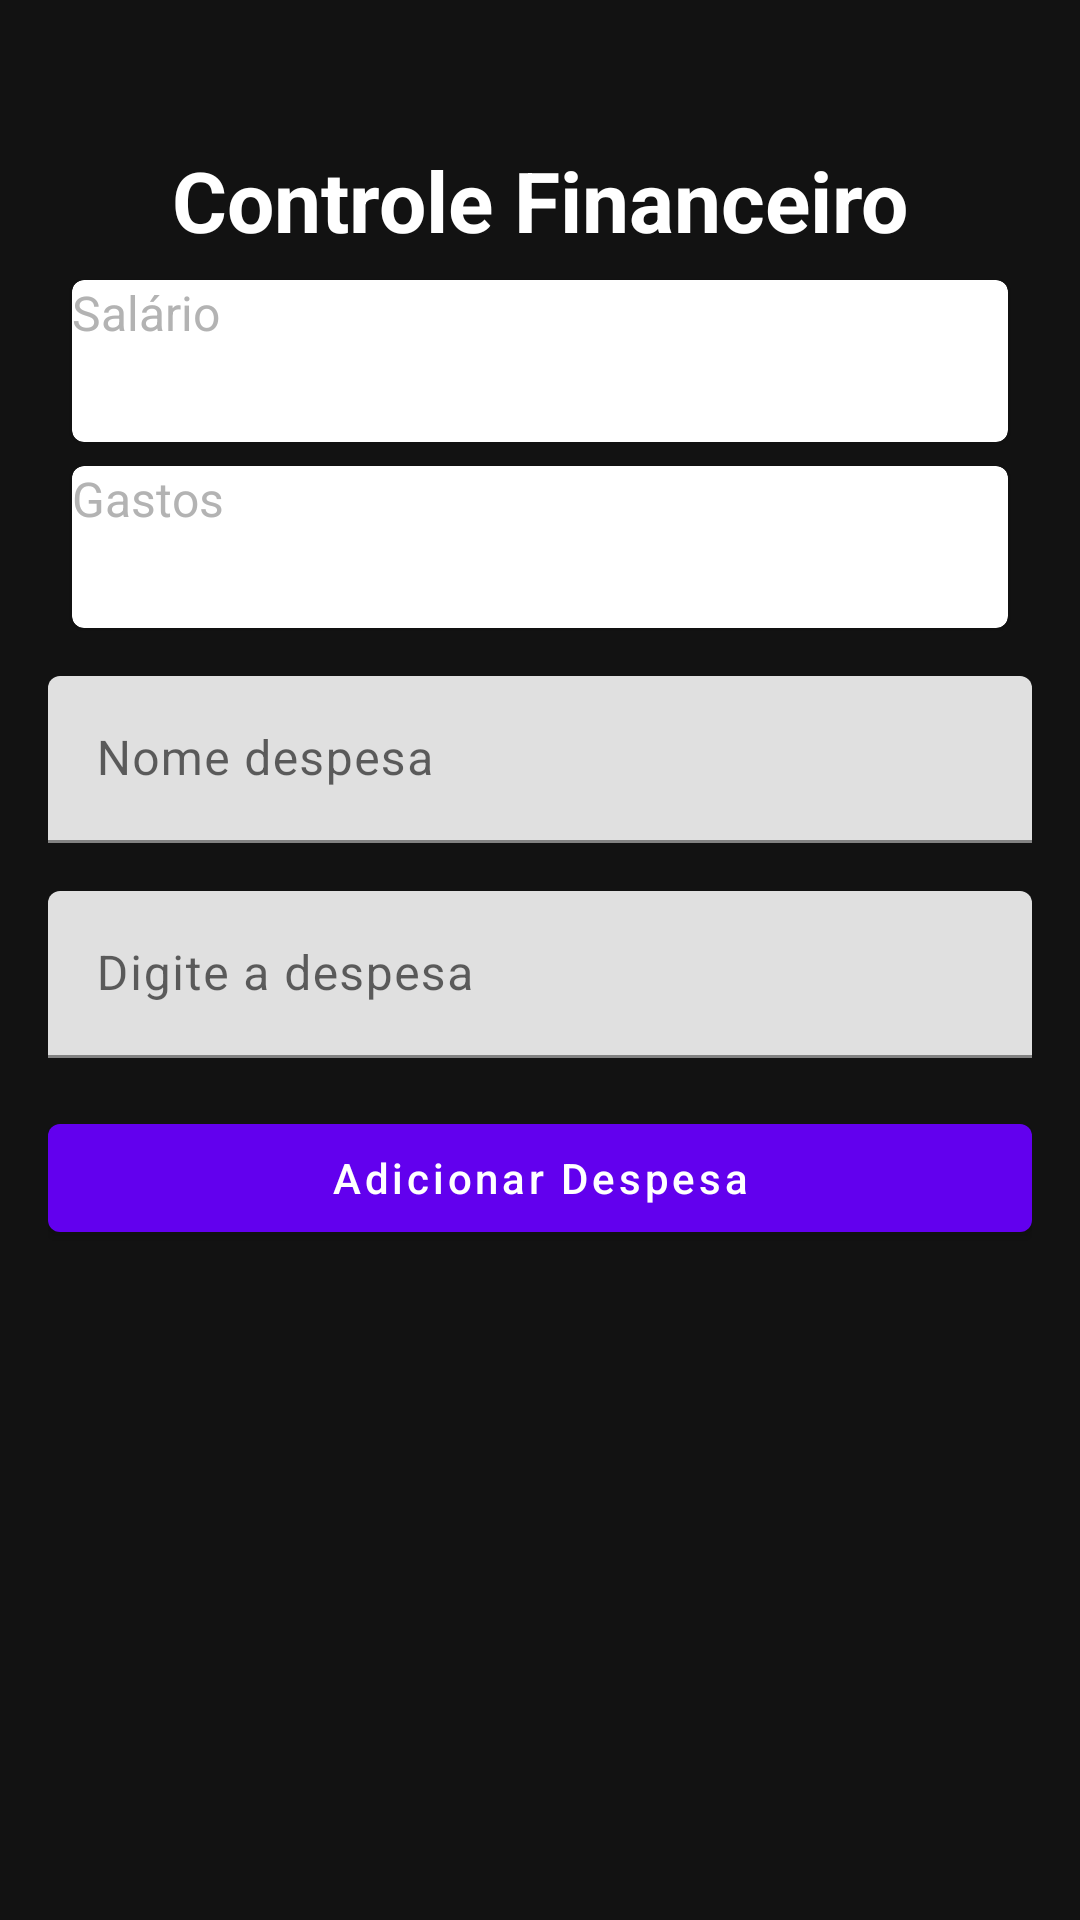

The Android layout XML behind this screen, and the referenced resources:
<!-- AndroidManifest.xml: application theme Theme.FinancasApp -->
<!-- res/layout/activity_financas.xml -->
<?xml version="1.0" encoding="utf-8"?>
<androidx.constraintlayout.widget.ConstraintLayout
    xmlns:android="http://schemas.android.com/apk/res/android"
    xmlns:app="http://schemas.android.com/apk/res-auto"
    xmlns:tools="http://schemas.android.com/tools"
    android:id="@+id/main"
    android:layout_width="match_parent"
    android:layout_height="match_parent"
    android:background="@color/colorBackground"
    android:padding="16dp"
    tools:context=".Financas">

    
    <TextView
        android:id="@+id/titleText"
        style="@style/TextTitle"
        android:layout_width="wrap_content"
        android:layout_height="wrap_content"
        android:layout_marginTop="32dp"
        android:text="@string/controle_financeiro"
        app:layout_constraintEnd_toEndOf="parent"
        app:layout_constraintStart_toStartOf="parent"
        app:layout_constraintTop_toTopOf="parent" />

    
    <com.google.android.material.card.MaterialCardView
        android:id="@+id/salaryCard"
        style="@style/CardViewStyle"
        android:layout_width="0dp"
        android:layout_height="wrap_content"
        app:layout_constraintEnd_toEndOf="parent"
        app:layout_constraintStart_toStartOf="parent"
        app:layout_constraintTop_toBottomOf="@id/titleText">

        <LinearLayout
            android:layout_width="match_parent"
            android:layout_height="wrap_content"
            android:orientation="vertical">

            <TextView
                android:id="@+id/salaryLabel"
                android:layout_width="wrap_content"
                android:layout_height="wrap_content"
                android:text="@string/sal_rio"
                android:textColor="@color/colorTextSecondary"
                android:textSize="16sp" />

            <TextView
                android:id="@+id/salaryAmount"
                android:layout_width="wrap_content"
                android:layout_height="wrap_content"
                android:text="@string/r_0_00"
                android:textColor="@color/colorTextPrimary"
                android:textSize="24sp"
                android:textStyle="bold" />
        </LinearLayout>
    </com.google.android.material.card.MaterialCardView>

    
    <com.google.android.material.card.MaterialCardView
        android:id="@+id/expenseCard"
        style="@style/CardViewStyle"
        android:layout_width="0dp"
        android:layout_height="wrap_content"
        android:layout_marginTop="16dp"
        app:layout_constraintEnd_toEndOf="parent"
        app:layout_constraintStart_toStartOf="parent"
        app:layout_constraintTop_toBottomOf="@id/salaryCard">

        <LinearLayout
            android:layout_width="match_parent"
            android:layout_height="wrap_content"
            android:orientation="vertical">

            <TextView
                android:id="@+id/expenseLabel"
                android:layout_width="wrap_content"
                android:layout_height="wrap_content"
                android:text="@string/gastos"
                android:textColor="@color/colorTextSecondary"
                android:textSize="16sp" />

            <TextView
                android:id="@+id/expenseAmount"
                android:layout_width="wrap_content"
                android:layout_height="wrap_content"
                android:text="@string/r_0_00"
                android:textColor="@color/colorTextPrimary"
                android:textSize="24sp"
                android:textStyle="bold" />
        </LinearLayout>
    </com.google.android.material.card.MaterialCardView>

    
    <com.google.android.material.textfield.TextInputLayout
        android:id="@+id/expenseNameLayout"
        android:layout_width="0dp"
        android:layout_height="wrap_content"
        android:hint="Nome despesa"
        app:layout_constraintEnd_toEndOf="parent"
        app:layout_constraintStart_toStartOf="parent"
        app:layout_constraintTop_toBottomOf="@id/expenseCard"
        android:layout_marginTop="16dp">

        <com.google.android.material.textfield.TextInputEditText
            android:id="@+id/expenseNameInput"
            style="@style/TextInput"
            android:layout_width="match_parent"
            android:layout_height="wrap_content"
            android:inputType="text"/>
    </com.google.android.material.textfield.TextInputLayout>

    
    <com.google.android.material.textfield.TextInputLayout
        android:id="@+id/expenseInputLayout"
        android:layout_width="0dp"
        android:layout_height="wrap_content"
        android:hint="@string/digite_a_despesa"
        app:layout_constraintEnd_toEndOf="parent"
        app:layout_constraintStart_toStartOf="parent"
        app:layout_constraintTop_toBottomOf="@id/expenseNameLayout"
        android:layout_marginTop="16dp">

        <com.google.android.material.textfield.TextInputEditText
            android:id="@+id/expenseInput"
            style="@style/TextInput"
            android:layout_width="match_parent"
            android:layout_height="wrap_content"
            android:inputType="numberDecimal"/>
    </com.google.android.material.textfield.TextInputLayout>

    
    <com.google.android.material.button.MaterialButton
        android:id="@+id/addButton"
        style="@style/ButtonStyle"
        android:layout_width="0dp"
        android:layout_height="wrap_content"
        android:text="@string/adicionar_despesa"
        app:layout_constraintEnd_toEndOf="parent"
        app:layout_constraintStart_toStartOf="parent"
        app:layout_constraintTop_toBottomOf="@id/expenseInputLayout"
        android:layout_marginTop="16dp"/>

    
    <androidx.recyclerview.widget.RecyclerView
        android:id="@+id/expenseRecyclerView"
        android:layout_width="0dp"
        android:layout_height="0dp"
        app:layout_constraintBottom_toBottomOf="parent"
        app:layout_constraintEnd_toEndOf="parent"
        app:layout_constraintStart_toStartOf="parent"
        app:layout_constraintTop_toBottomOf="@id/addButton"
        android:layout_marginTop="16dp"
        android:padding="16dp"/>
</androidx.constraintlayout.widget.ConstraintLayout>
<!-- resources referenced by this layout -->
<resources>
  <color name="colorBackground">#121212</color>
  <color name="colorTextPrimary">#FFFFFF</color>
  <color name="colorTextSecondary">#B3B3B3</color>
  <string name="adicionar_despesa">Adicionar Despesa</string>
  <string name="controle_financeiro">Controle Financeiro</string>
  <string name="digite_a_despesa">Digite a despesa</string>
  <string name="gastos">Gastos</string>
  <string name="r_0_00">R$ 0,00</string>
  <string name="sal_rio">Salário</string>
  <style name="ButtonStyle" parent="Widget.MaterialComponents.Button">
          <item name="android:textColor">@android:color/white</item>
          <item name="android:textAllCaps">false</item>
          <item name="backgroundTint">@color/colorPrimary</item>
      </style>
  <style name="CardViewStyle" parent="Widget.MaterialComponents.CardView">
          <item name="android:background">@color/colorCardBackground</item>
          <item name="android:layout_margin">8dp</item>
          <item name="android:padding">16dp</item>
          <item name="android:radius">8dp</item>
          <item name="android:elevation">4dp</item>
      </style>
  <style name="TextInput" parent="TextAppearance.MaterialComponents.Body1">
          <item name="android:textColor">@color/colorTextPrimary</item>
      </style>
  <style name="TextTitle" parent="TextAppearance.MaterialComponents.Headline5">
          <item name="android:textSize">28sp</item>
          <item name="android:textStyle">bold</item>
          <item name="android:textColor">@color/colorTextPrimary</item>
      </style>
  <style name="Theme.FinancasApp" parent="Theme.MaterialComponents.DayNight.DarkActionBar">
          
          <item name="colorPrimary">@color/colorPrimary</item>
          <item name="colorPrimaryVariant">@color/colorPrimaryVariant</item>
          <item name="colorOnPrimary">@android:color/white</item>
          
          <item name="colorSecondary">@color/colorSecondary</item>
          <item name="colorSecondaryVariant">@color/colorSecondaryVariant</item>
          <item name="colorOnSecondary">@android:color/white</item>
          
          <item name="android:colorBackground">@color/colorBackground</item>
      </style>
  <color name="colorPrimary">#6200EE</color>
  <color name="colorCardBackground">#1E1E1E</color>
  <color name="colorPrimaryVariant">#3700B3</color>
  <color name="colorSecondary">#03DAC6</color>
  <color name="colorSecondaryVariant">#018786</color>
</resources>
